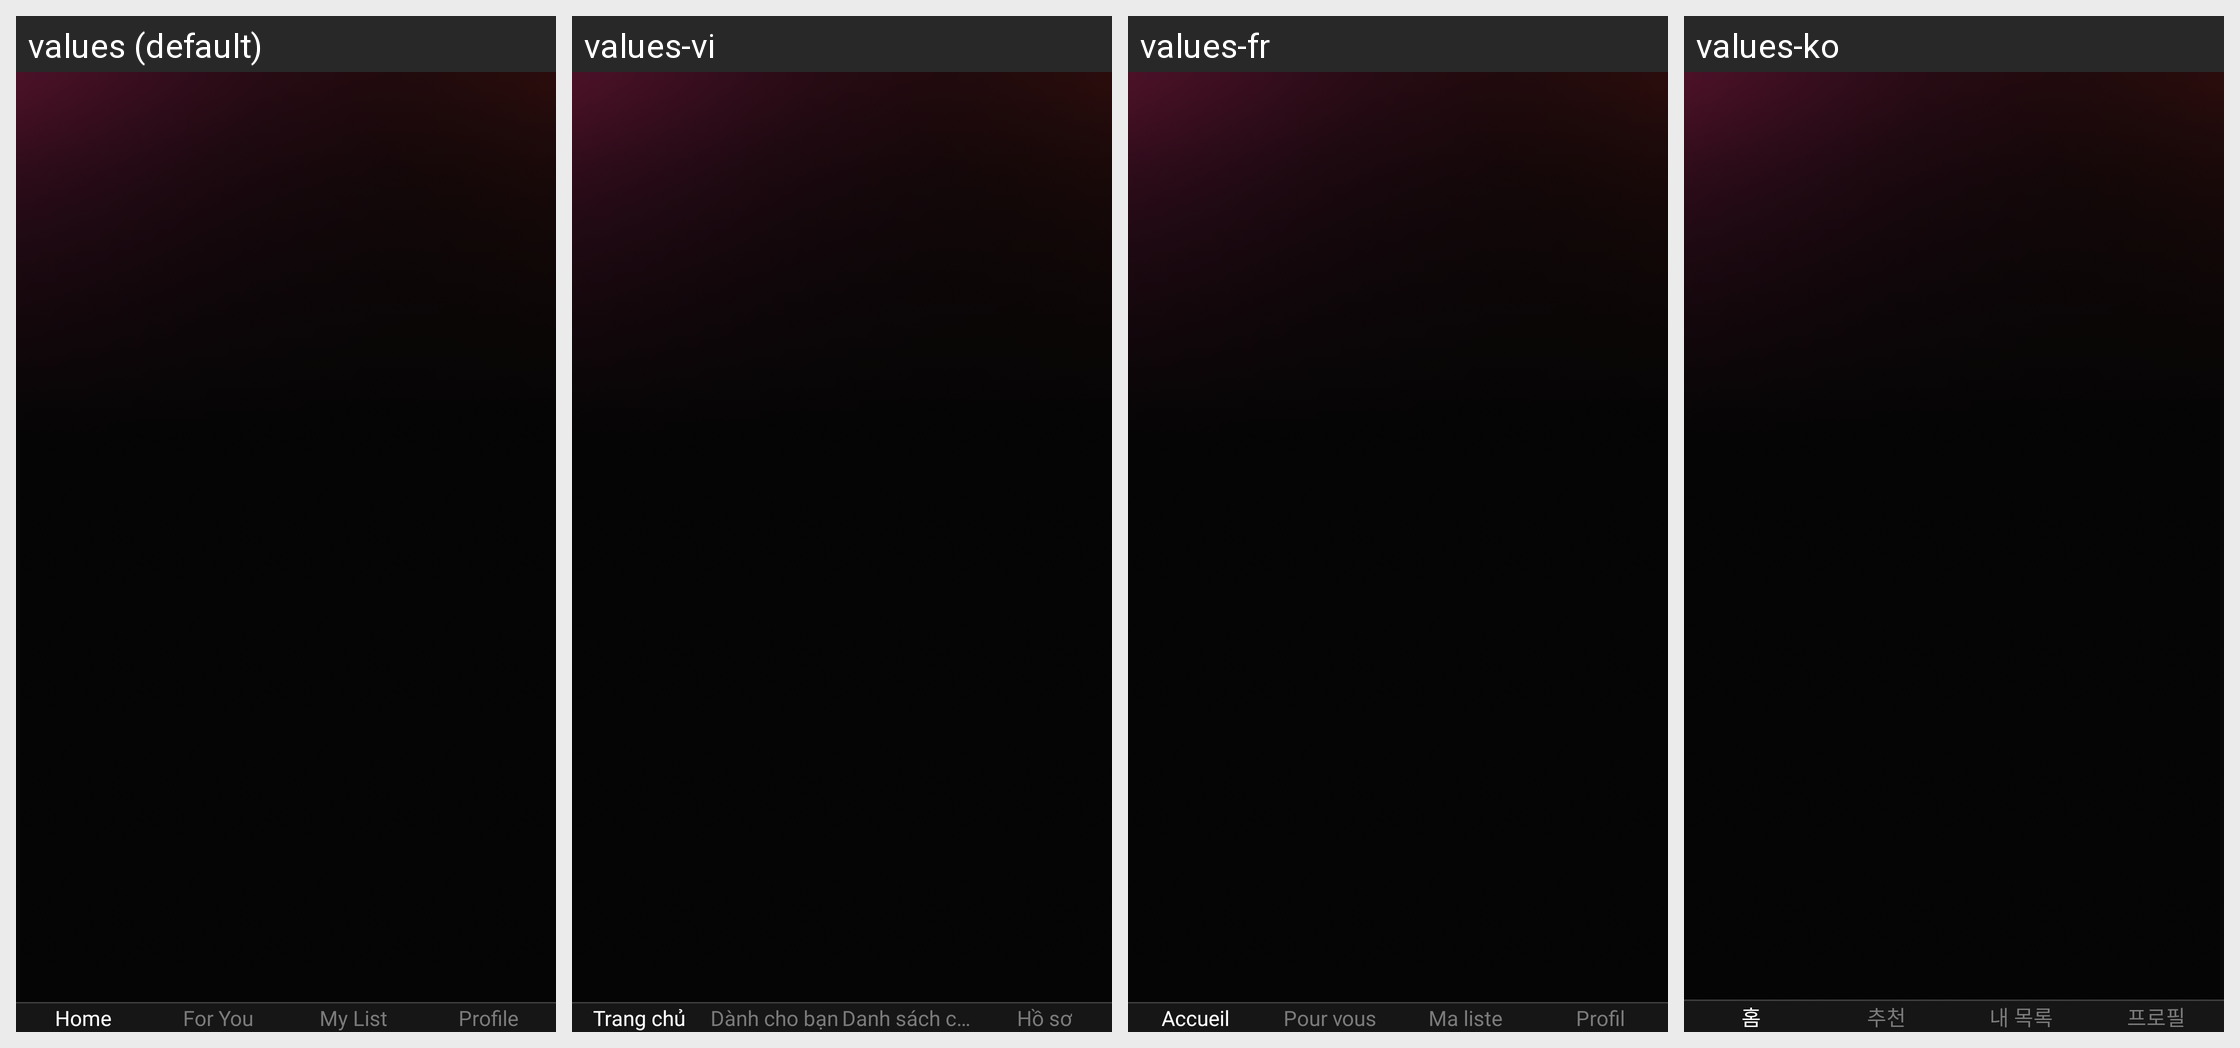

This grid shows one Android layout under several languages. Give, for every string resource on the screen, its name, the default text and each shown locale's text.
Android screen res/layout/activity_home_screen_actvity.xml rendered under 4 locales, left to right: values (default), values-vi, values-fr, values-ko. Device: Nexus 5 (rendered at 1080×1920; each locale shown at half size, 540×960, under a caption strip naming it); theme AppTheme.
Other locales in the repository, not shown: values-da, values-de, values-el, values-es, values-hi, values-it, values-ja, values-ru, values-sv, values-th, values-tr, values-uk, values-zh.
Strings drawn on this screen, with the default value and each locale's value (text and hints the layout hard-codes, and strings that could not be matched under every locale, appear in the picture but are not listed):

home
  values: Home
  values-vi: Trang chủ
  values-fr: Accueil
  values-ko: 홈

for_you
  values: For You
  values-vi: Dành cho bạn
  values-fr: Pour vous
  values-ko: 추천

my_list
  values: My List
  values-vi: Danh sách của tôi
  values-fr: Ma liste
  values-ko: 내 목록

profile
  values: Profile
  values-vi: Hồ sơ
  values-fr: Profil
  values-ko: 프로필
